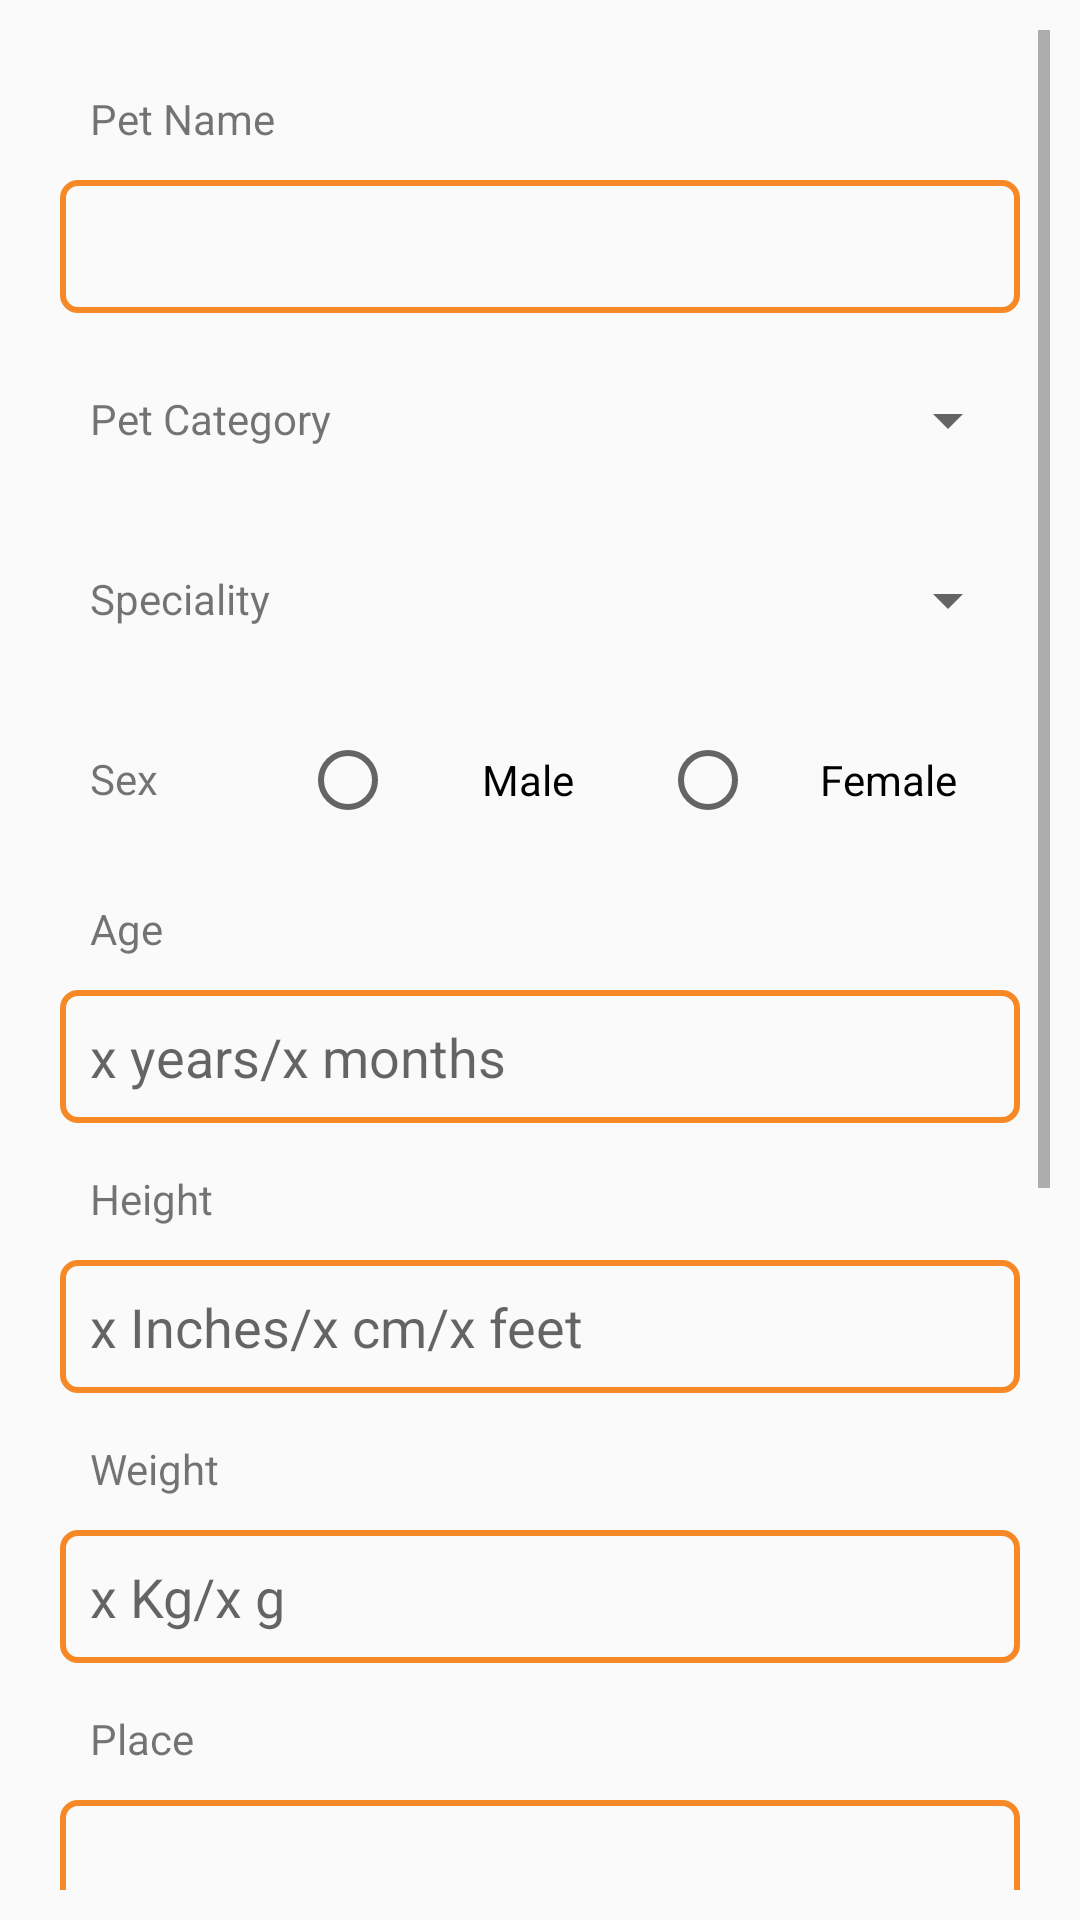

Reconstruct the res/layout file that produces this screen, plus the resources it refers to.
<!-- AndroidManifest.xml: application theme AppTheme -->
<!-- res/layout/fragment_add_pet.xml -->
<?xml version="1.0" encoding="utf-8"?>
<ScrollView
    android:id="@+id/add_pet_fragment"
    xmlns:android="http://schemas.android.com/apk/res/android"
    android:layout_width="match_parent"
    android:layout_height="match_parent"
    android:padding="10dp">


    <RelativeLayout
        android:layout_width="match_parent"
        android:layout_height="match_parent"
        android:layout_marginBottom="30dp"
        android:orientation="vertical"
        android:padding="10dp">

        <RelativeLayout
            android:layout_width="wrap_content"
            android:layout_height="wrap_content"
            android:layout_centerInParent="true">
            <ProgressBar
                android:id="@+id/loading"
                android:visibility="gone"
                android:layout_width="wrap_content"
                android:layout_height="wrap_content"
                android:layout_marginTop="250dp">

            </ProgressBar>
        </RelativeLayout>

        <TextView

            android:layout_width="wrap_content"
            android:layout_height="wrap_content"
            android:layout_weight="0.1"
            android:padding="10dp"
            android:text="Pet Name">

        </TextView>

        <EditText
            android:id="@+id/pet_name"
            android:inputType="text"
            android:layout_width="match_parent"
            android:layout_height="wrap_content"
            android:layout_weight="0.1"
            android:layout_marginTop="40dp"
            android:background="@drawable/edittext_bg"
            android:padding="10dp">

        </EditText>

        <LinearLayout
            android:layout_width="match_parent"
            android:layout_height="40dp"
            android:layout_marginTop="100dp"
            android:layout_weight="0.1"
            android:orientation="horizontal">


            <TextView

                android:layout_width="0dp"
                android:layout_height="match_parent"
                android:layout_weight="2"
                android:padding="10dp"
                android:text="Pet Category">

            </TextView>

            <Spinner
                android:id="@+id/pet_category"
                android:layout_width="0dp"
                android:layout_height="match_parent"
                android:layout_weight="4"
                android:padding="10dp">

            </Spinner>
        </LinearLayout>


        <LinearLayout
            android:layout_width="match_parent"
            android:layout_height="40dp"
            android:layout_marginTop="160dp"
            android:layout_weight="0.1"
            android:orientation="horizontal">


            <TextView

                android:layout_width="0dp"
                android:layout_height="match_parent"
                android:layout_weight="2"
                android:padding="10dp"
                android:text="Speciality">

            </TextView>

            <Spinner
                android:id="@+id/pet_speciality"
                android:layout_width="0dp"
                android:layout_height="match_parent"
                android:layout_weight="4"
                android:padding="10dp">

            </Spinner>
        </LinearLayout>

        <LinearLayout
            android:layout_width="match_parent"
            android:layout_height="40dp"
            android:layout_marginTop="220dp"
            android:layout_weight="0.1"
            android:orientation="horizontal">


            <TextView

                android:layout_width="0dp"
                android:layout_height="match_parent"
                android:layout_weight="1"
                android:padding="10dp"
                android:text="Sex">

            </TextView>
<RadioGroup
    android:id="@+id/radioGroup"
    android:layout_width="0dp"
    android:layout_weight="3"
    android:layout_height="match_parent"
    android:orientation="horizontal">


            <RadioButton
                android:id="@+id/male"
                android:layout_width="0dp"
                android:layout_height="match_parent"
                android:layout_gravity="center"
                android:layout_weight="1"
                android:gravity="center"
                android:padding="10dp"
                android:text="Male"
                android:onClick="onRadioButtonClicked">

            </RadioButton>



            <RadioButton
                android:id="@+id/female"
                android:layout_width="0dp"
                android:layout_height="match_parent"
                android:layout_weight="1"
                android:gravity="center"
                android:padding="10dp"
                android:text="Female"
                android:onClick="onRadioButtonClicked">

            </RadioButton>

        </RadioGroup>
        </LinearLayout>

        <TextView

            android:layout_width="wrap_content"
            android:layout_height="wrap_content"
            android:layout_weight="0.1"
            android:gravity="bottom"
            android:padding="10dp"
            android:layout_marginTop="270dp"
            android:text="Age">

        </TextView>

        <EditText
            android:id="@+id/pet_age"
            android:layout_marginTop="310dp"
            android:layout_width="match_parent"
            android:layout_height="wrap_content"
            android:layout_weight="0.1"
            android:inputType="text"
            android:background="@drawable/edittext_bg"
            android:hint="x years/x months"
            android:padding="10dp">

        </EditText>


        <TextView

            android:layout_marginTop="360dp"
            android:layout_width="wrap_content"
            android:layout_height="wrap_content"
            android:layout_weight="0.1"
            android:gravity="bottom"
            android:padding="10dp"
            android:text="Height">

        </TextView>

        <EditText
            android:id="@+id/pet_height"
            android:layout_marginTop="400dp"
            android:layout_width="match_parent"
            android:layout_height="wrap_content"
            android:layout_weight="0.1"
            android:inputType="text"
            android:background="@drawable/edittext_bg"
            android:hint="x Inches/x cm/x feet"
            android:padding="10dp">

        </EditText>

        <TextView

            android:layout_marginTop="450dp"
            android:layout_width="wrap_content"
            android:layout_height="wrap_content"
            android:layout_weight="0.1"
            android:gravity="bottom"
            android:padding="10dp"
            android:text="Weight">

        </TextView>

        <EditText
            android:layout_marginTop="490dp"
            android:id="@+id/pet_weight"
            android:layout_width="match_parent"
            android:layout_height="wrap_content"
            android:layout_weight="0.1"
            android:inputType="text"
            android:hint="x Kg/x g"
            android:background="@drawable/edittext_bg"
            android:padding="10dp">

        </EditText>
        <TextView

            android:layout_marginTop="540dp"
            android:layout_width="wrap_content"
            android:layout_height="wrap_content"
            android:layout_weight="0.1"
            android:gravity="bottom"
            android:padding="10dp"
            android:text="Place">

        </TextView>

        <EditText
            android:id="@+id/pet_place"
            android:layout_width="match_parent"
            android:layout_height="wrap_content"
            android:layout_weight="0.1"

            android:layout_marginTop="580dp"
            android:background="@drawable/edittext_bg"
            android:padding="10dp">

        </EditText>

        <LinearLayout
            android:layout_marginTop="630dp"
            android:layout_width="match_parent"
            android:layout_height="wrap_content"
            android:layout_weight="2"
            android:orientation="horizontal">

            <TextView

                android:layout_width="0dp"
                android:layout_height="wrap_content"
                android:layout_weight="1"
                android:padding="10dp"
                android:text="Add a Photo">

            </TextView>

            <ImageView
                android:id="@+id/cam"
                android:layout_width="100dp"
                android:layout_height="200dp"
                android:layout_weight="1"
                android:gravity="center"
                android:onClick="cam1"
                android:padding="20dp"
                android:src="@drawable/ic_photo_camera_black_24dp"

                >

            </ImageView>
        </LinearLayout>

        <TextView

            android:layout_marginTop="830dp"
            android:layout_width="wrap_content"
            android:layout_height="wrap_content"
            android:layout_weight="0.1"
            android:gravity="bottom"
            android:padding="10dp"
            android:text="Description">

        </TextView>

        <EditText
            android:id="@+id/pet_description"
            android:layout_width="match_parent"
            android:layout_height="wrap_content"
            android:layout_weight="0.1"
            android:layout_marginTop="870dp"
            android:background="@drawable/edittext_bg"
            android:baselineAligned="false"
            android:inputType="textMultiLine"
            android:padding="10dp">

        </EditText>

        <Button
            android:id="@+id/add_pet"
            android:layout_width="match_parent"
            android:layout_height="wrap_content"
            android:layout_gravity="center"
            android:layout_marginLeft="20dp"
            android:layout_marginTop="930dp"
            android:layout_marginRight="20dp"
            android:layout_marginBottom="20dp"
            android:background="@drawable/button_bg"
            android:elevation="10dp"
            android:text="Confirm"
            android:textColor="@color/text"
            android:onClick="confirm">

        </Button>


    </RelativeLayout>
</ScrollView>
<!-- resources referenced by this layout -->
<resources>
  <color name="text">#FFFFFF</color>
  <!-- drawable edittext_bg (drawable) -->
  <?xml version="1.0" encoding="utf-8"?>
  <shape  android:shape="rectangle"
      xmlns:android="http://schemas.android.com/apk/res/android">
  
     <stroke android:width="2dp"
         android:color="@color/colorPrimary"/>
      <corners android:radius="5dp"/>
  
  
  </shape>
  <!-- drawable ic_photo_camera_black_24dp (drawable) -->
  <vector android:height="24dp" android:tint="#D53C7A"
      android:viewportHeight="24.0" android:viewportWidth="24.0"
      android:width="24dp" xmlns:android="http://schemas.android.com/apk/res/android">
      <path android:fillColor="#FF000000" android:pathData="M12,12m-3.2,0a3.2,3.2 0,1 1,6.4 0a3.2,3.2 0,1 1,-6.4 0"/>
      <path android:fillColor="#FF000000" android:pathData="M9,2L7.17,4L4,4c-1.1,0 -2,0.9 -2,2v12c0,1.1 0.9,2 2,2h16c1.1,0 2,-0.9 2,-2L22,6c0,-1.1 -0.9,-2 -2,-2h-3.17L15,2L9,2zM12,17c-2.76,0 -5,-2.24 -5,-5s2.24,-5 5,-5 5,2.24 5,5 -2.24,5 -5,5z"/>
  </vector>
  <style name="AppTheme" parent="Theme.AppCompat.Light.DarkActionBar">
          
          <item name="colorPrimary">@color/colorPrimary</item>
          <item name="colorPrimaryDark">@color/colorPrimaryDark</item>
          <item name="colorAccent">@color/colorAccent</item>
          <item name="windowActionBar">false</item>
          <item name="windowNoTitle">true</item>
          <item name="android:windowAnimationStyle">@style/animation</item>
      </style>
  <color name="colorPrimary">#F68925</color>
  <color name="colorPrimaryDark">#F68925</color>
  <color name="colorAccent">#F68925</color>
  <style name="animation">
          <item name="android:windowEnterAnimation">@android:anim/fade_in</item>
          <item name="android:windowExitAnimation">@android:anim/fade_out</item>
  
      </style>
</resources>
